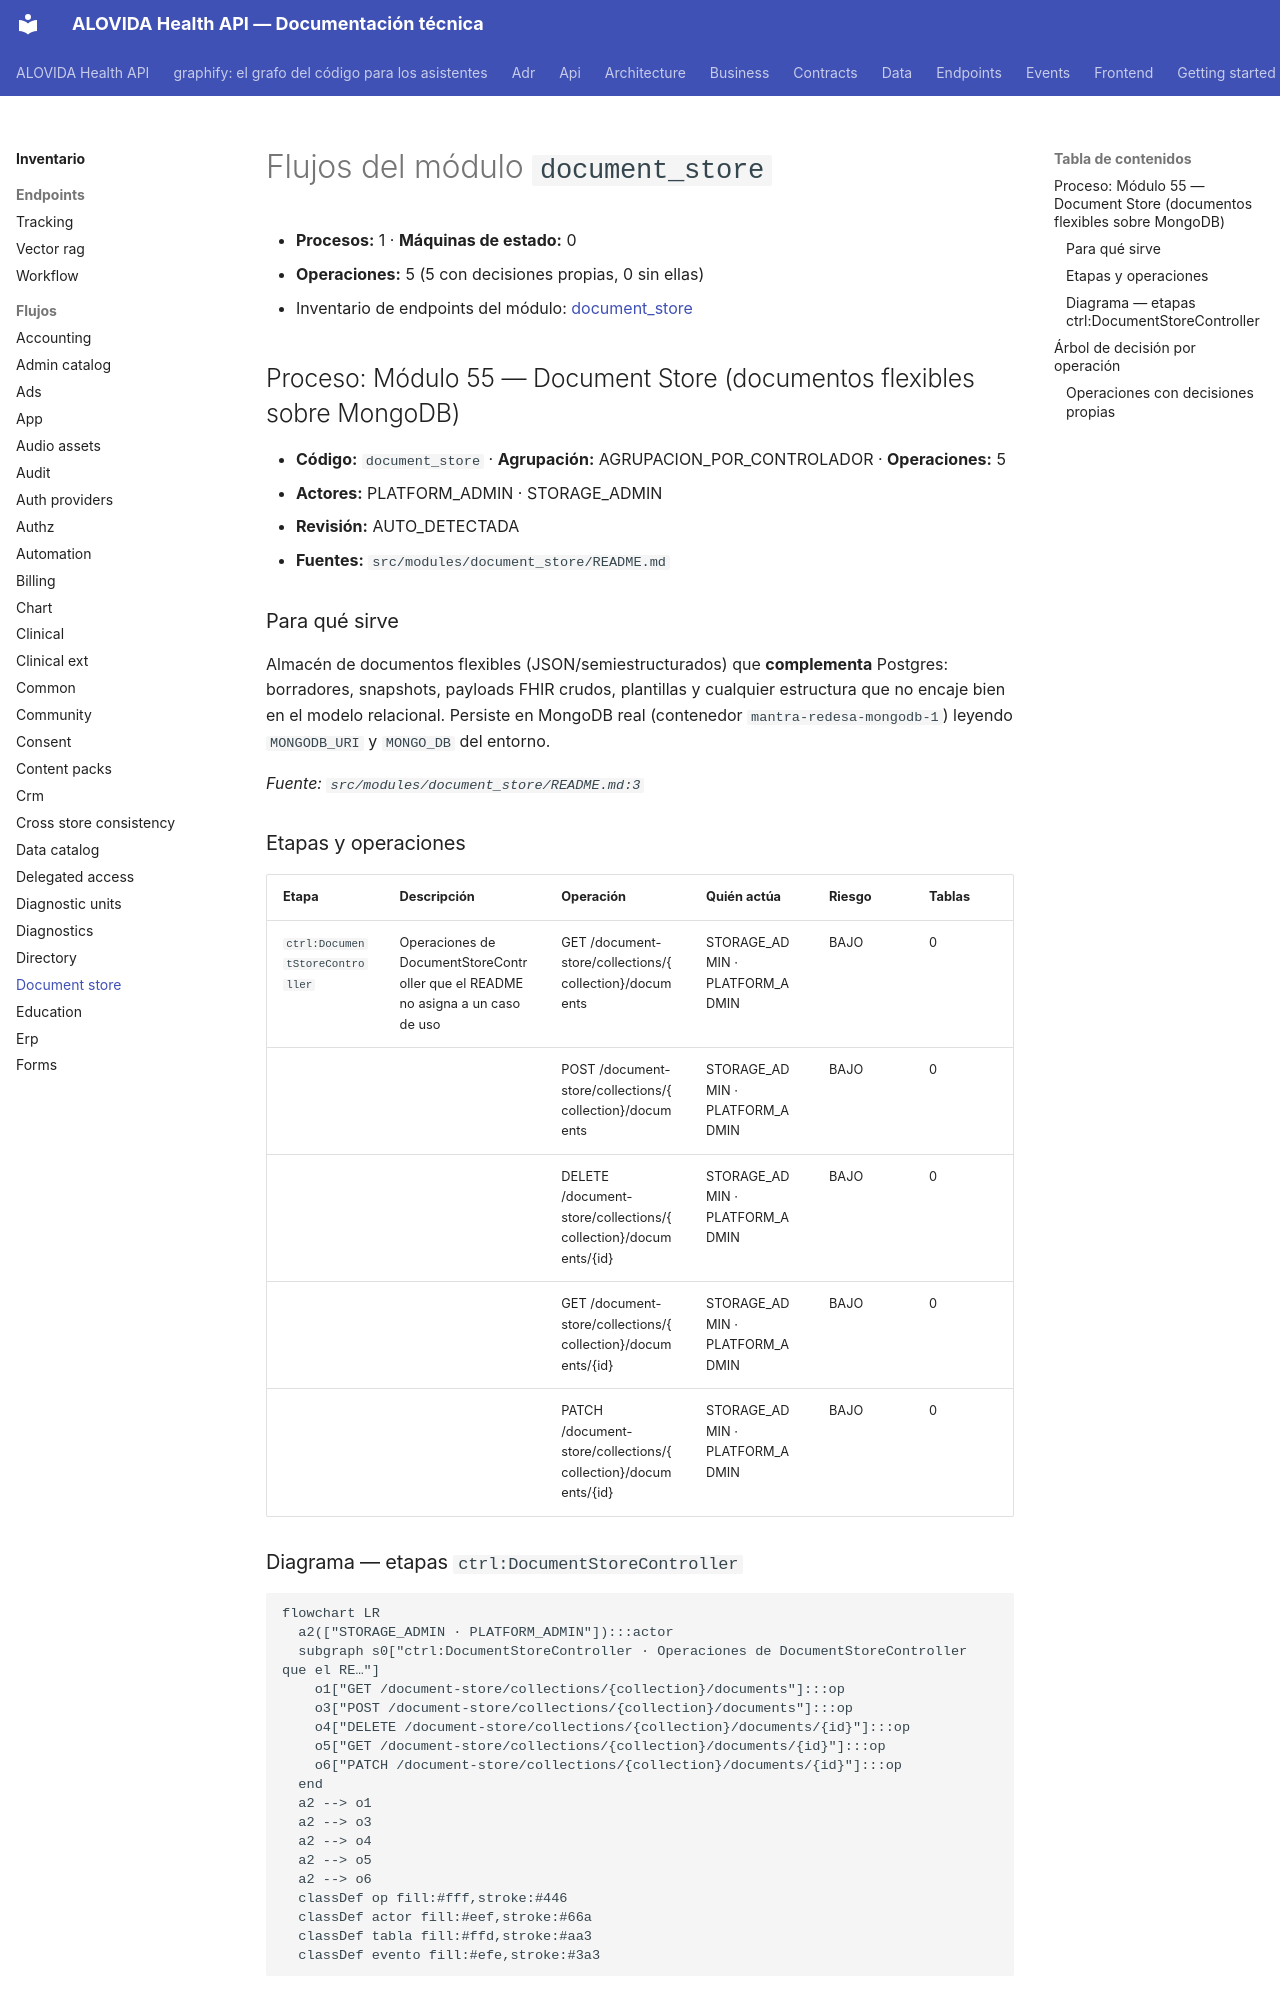

repository: mdavila-2001/mantra-core-health-api · page: inventario/flujos/document_store/index.html · generator: mkdocs

<!-- AUTOGENERADO por tools/inventario/flujos.mjs. No editar manualmente. -->

# Flujos del módulo `document_store`

- **Procesos:** 1 · **Máquinas de estado:** 0
- **Operaciones:** 5 (5 con decisiones propias, 0 sin ellas)
- Inventario de endpoints del módulo: [document_store](../endpoints/document_store.md)

## Proceso: Módulo 55 — Document Store (documentos flexibles sobre MongoDB)

- **Código:** `document_store` · **Agrupación:** AGRUPACION_POR_CONTROLADOR · **Operaciones:** 5
- **Actores:** PLATFORM_ADMIN · STORAGE_ADMIN
- **Revisión:** AUTO_DETECTADA
- **Fuentes:** `src/modules/document_store/README.md`

### Para qué sirve

Almacén de documentos flexibles (JSON/semiestructurados) que **complementa** Postgres: borradores, snapshots, payloads FHIR crudos, plantillas y cualquier estructura que no encaje bien en el modelo relacional. Persiste en MongoDB real (contenedor `mantra-redesa-mongodb-1`) leyendo `MONGODB_URI` y `MONGO_DB` del entorno.

_Fuente: `src/modules/document_store/README.md:3`_

### Etapas y operaciones

| Etapa | Descripción | Operación | Quién actúa | Riesgo | Tablas |
|---|---|---|---|---|---|
| `ctrl:DocumentStoreController` | Operaciones de DocumentStoreController que el README no asigna a un caso de uso | GET /document-store/collections/{collection}/documents | STORAGE_ADMIN · PLATFORM_ADMIN | BAJO | 0 |
|  |  | POST /document-store/collections/{collection}/documents | STORAGE_ADMIN · PLATFORM_ADMIN | BAJO | 0 |
|  |  | DELETE /document-store/collections/{collection}/documents/{id} | STORAGE_ADMIN · PLATFORM_ADMIN | BAJO | 0 |
|  |  | GET /document-store/collections/{collection}/documents/{id} | STORAGE_ADMIN · PLATFORM_ADMIN | BAJO | 0 |
|  |  | PATCH /document-store/collections/{collection}/documents/{id} | STORAGE_ADMIN · PLATFORM_ADMIN | BAJO | 0 |

### Diagrama — etapas `ctrl:DocumentStoreController`

```mermaid
flowchart LR
  a2(["STORAGE_ADMIN · PLATFORM_ADMIN"]):::actor
  subgraph s0["ctrl:DocumentStoreController · Operaciones de DocumentStoreController que el RE…"]
    o1["GET /document-store/collections/{collection}/documents"]:::op
    o3["POST /document-store/collections/{collection}/documents"]:::op
    o4["DELETE /document-store/collections/{collection}/documents/{id}"]:::op
    o5["GET /document-store/collections/{collection}/documents/{id}"]:::op
    o6["PATCH /document-store/collections/{collection}/documents/{id}"]:::op
  end
  a2 --> o1
  a2 --> o3
  a2 --> o4
  a2 --> o5
  a2 --> o6
  classDef op fill:#fff,stroke:#446
  classDef actor fill:#eef,stroke:#66a
  classDef tabla fill:#ffd,stroke:#aa3
  classDef evento fill:#efe,stroke:#3a3
```

## Árbol de decisión por operación

Cada árbol se deriva del código del handler y de los métodos que invoca (hasta 4 niveles). Una rama que no decide, no escribe y no falla se poda. Los accesos y los efectos consecutivos se agrupan en un solo nodo.

### Operaciones con decisiones propias
